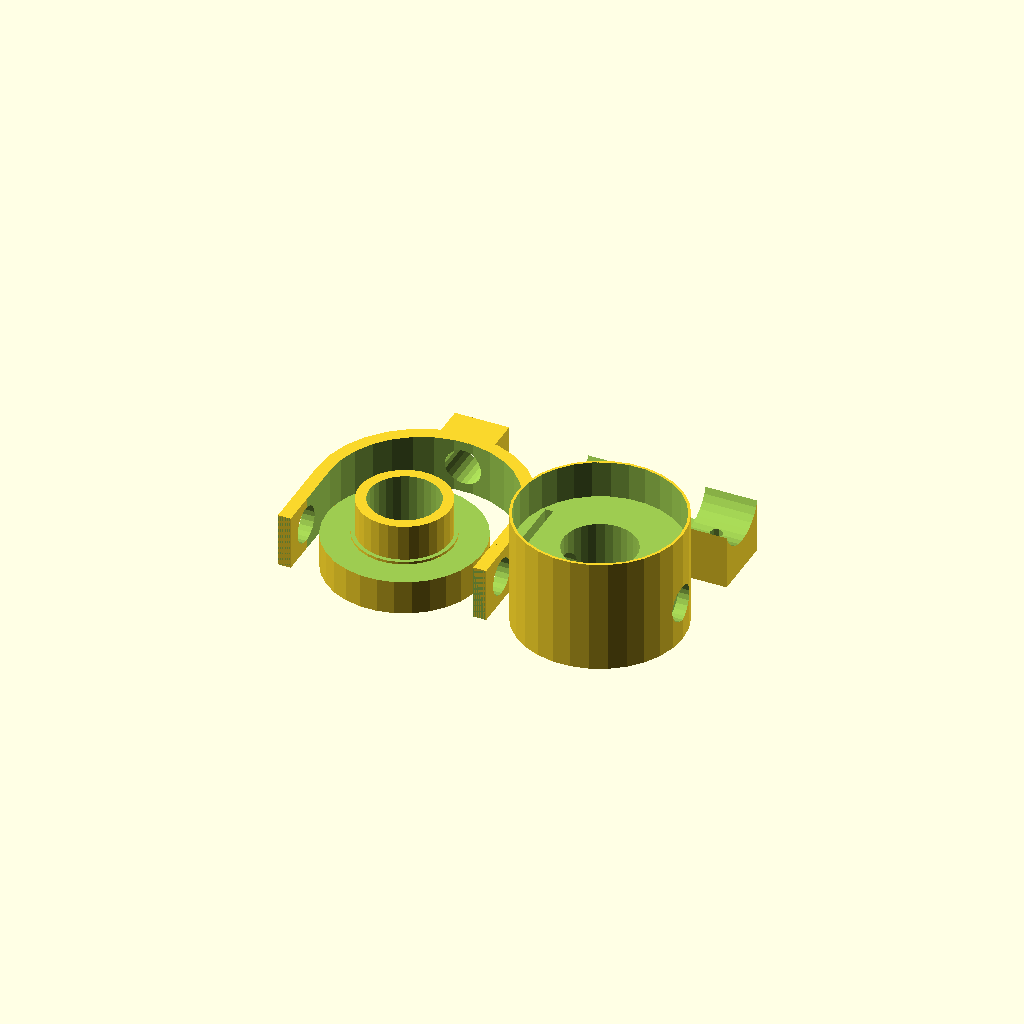
Cell 1: the model at its default parameters.
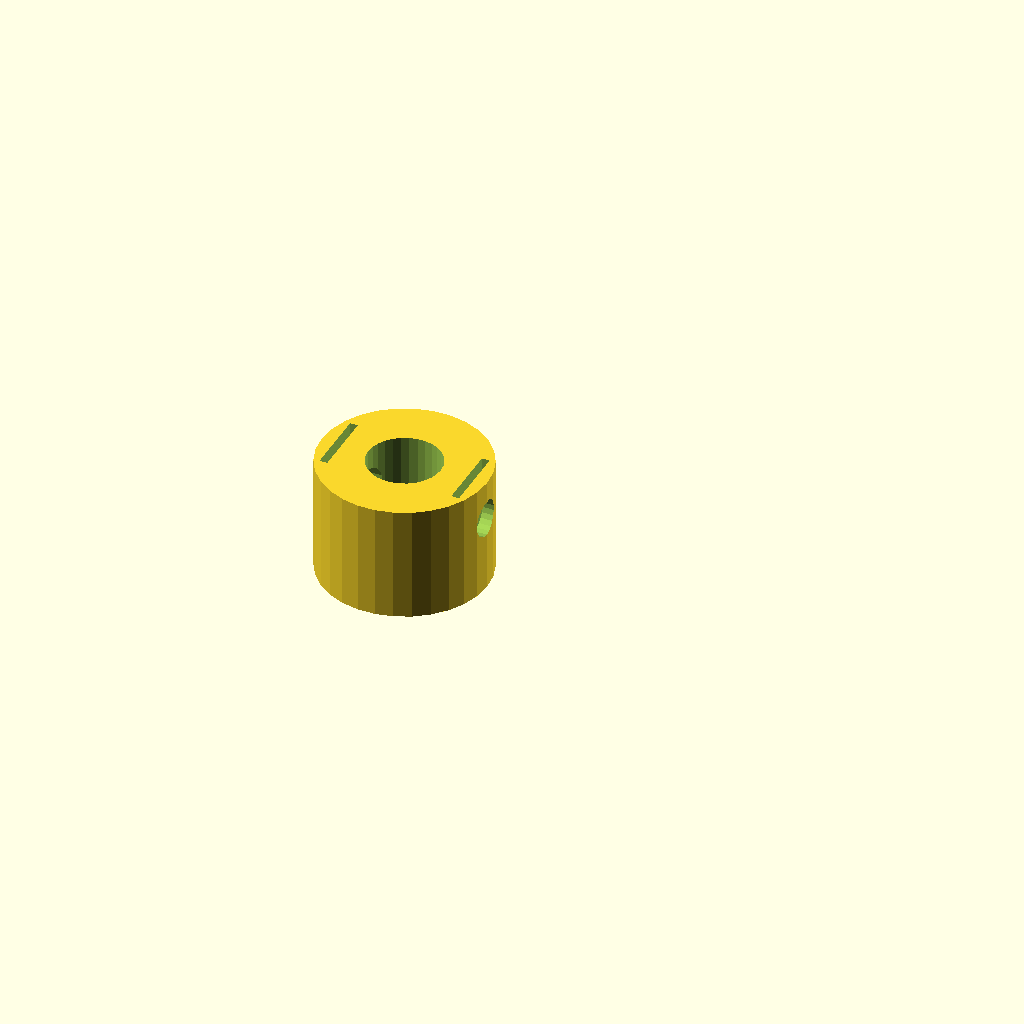
Cell 2: item = "first" (everything else at default).
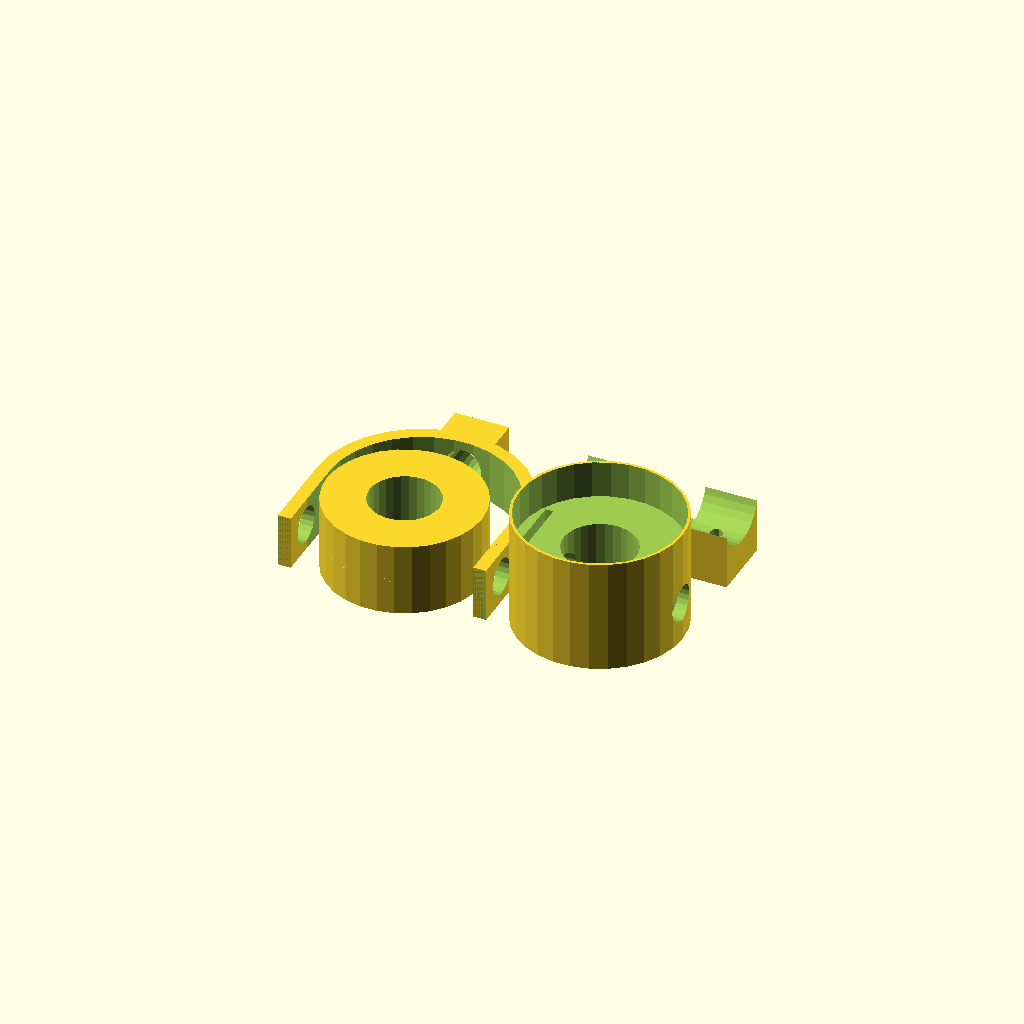
Cell 3 — Main_Bearing_Inside_Diameter set to 70, the other parameters unchanged.
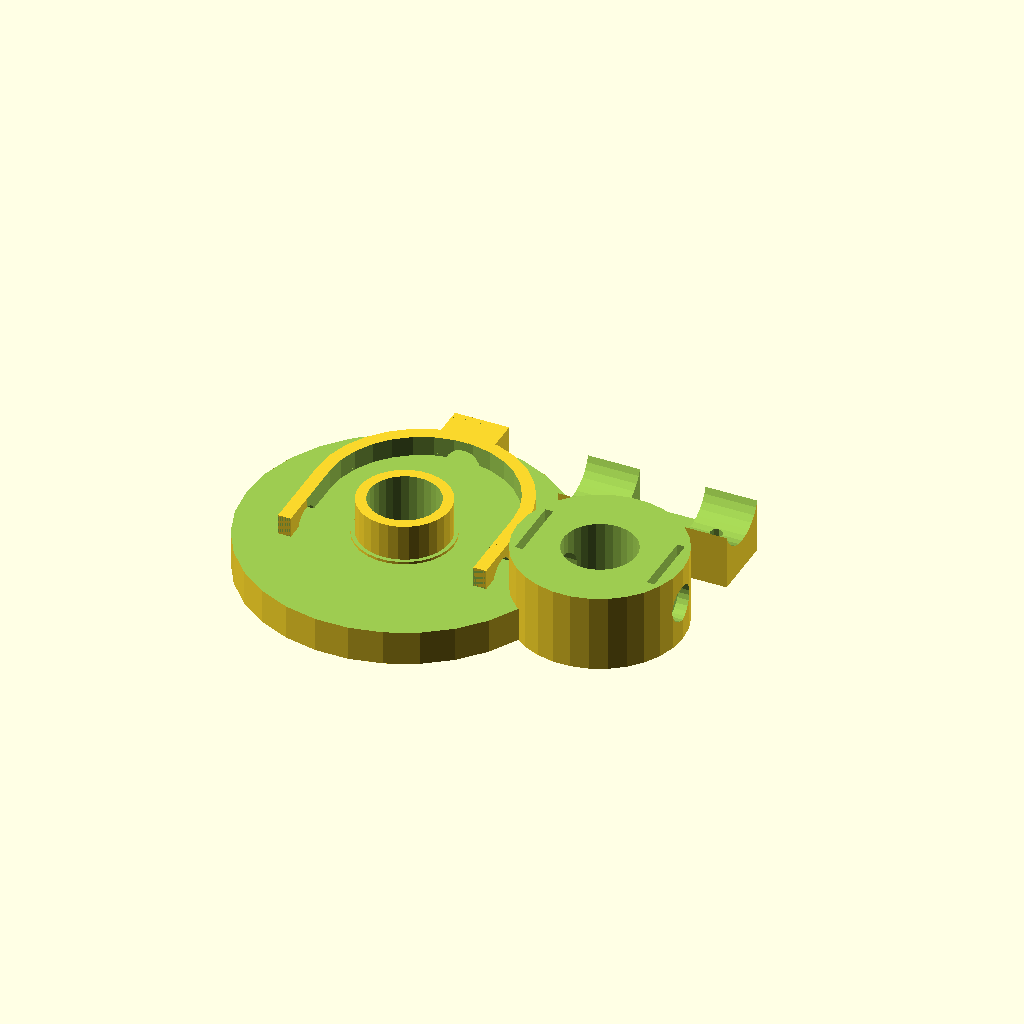
Cell 4: the same model with Main_Bearing_Outside_Diameter = 124.
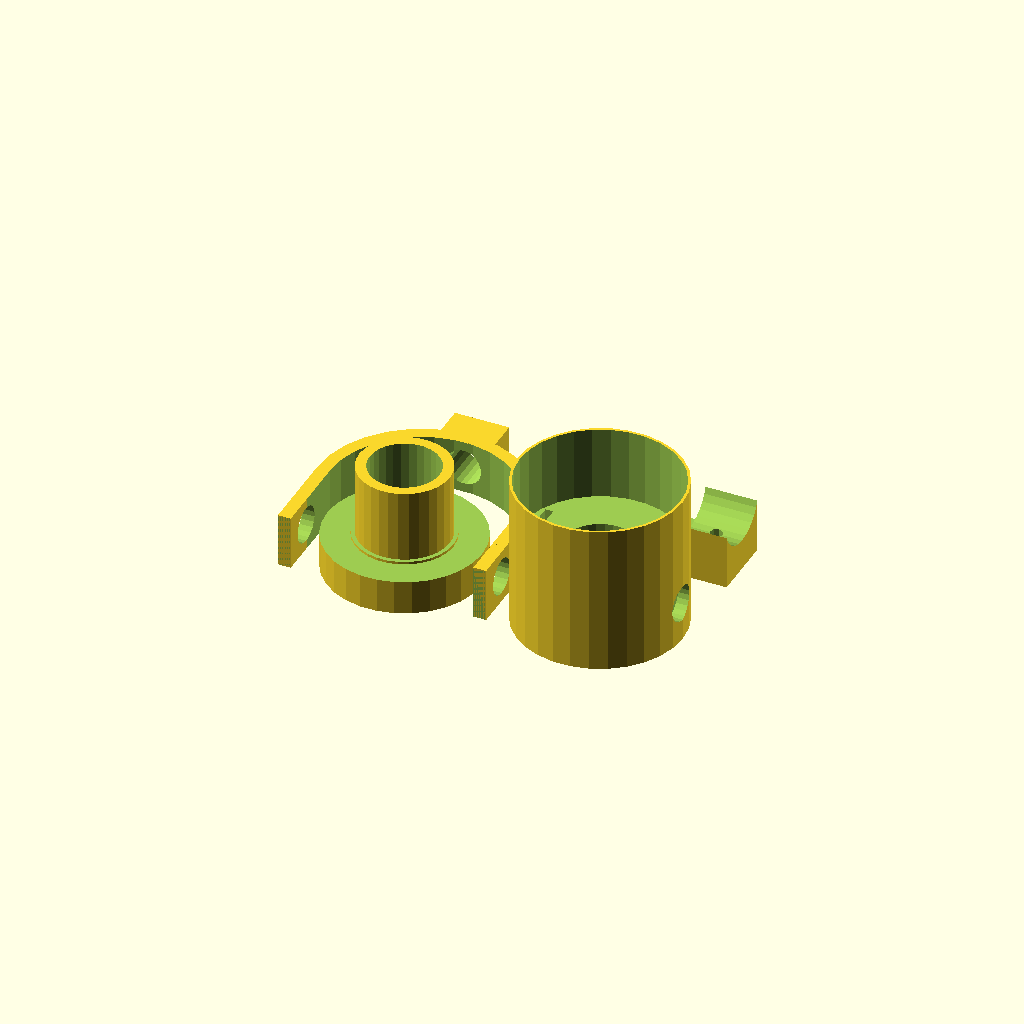
Cell 5 — Main_Bearing_Z set to 28, the other parameters unchanged.
One fixed orthographic camera (rotation 55°, 0°, 25°; colour scheme Cornfield) for every cell.
The OpenSCAD source (inputs/thingiverse/files/thing-1067889/GlidecamV2.scad):
/*
Defaults:

Main Bearing:    6007, 35mm ID, 62mm OD, 14mm Z
Sec Bearings:    625, 5mm ID, 14mm OD, 5mm Z
Retainer Plate:  1/4 in. fender washer, 25.4mm OD, 2mm Z
Main shaft:      3/4 in. PVC OR Monopod, 27mm OD
Handle shaft:    3/4 in. PVC, 27mm OD
Bolt Diameter:   M5, 5mm
Nut diameter:    M5, 8mm
Nut Z:           M5, 4mm
Washer Diameter: 25.4 mm

*/

/*Customizer Variables*/

/*[Dimensions]*/


Main_Bearing_Inside_Diameter = 35;
Main_Bearing_Outside_Diameter = 62;
Main_Bearing_Z  = 14;

Secondary_Bearing_Inside_Diameter = 5;
Secondary_Bearing_Outside_Diameter = 14;
Secondary_Bearing_Z  = 5;

Main_Shaft_Diameter = 27;

Handle_Shaft_Diameter = 27;

Bolt_Diameter = 5;

//This should be larger than the Secondary Bearing OD
Washer_Diameter = 25.4;
Washer_Z = 3 ;

//What is the diameter of the nuts used in the project, from flat to flat?
Nut_Diameter = 8;
Nut_Z   = 4;

/*[Main Body Structure]*/

//Desired diameter of the Main Bearing Housing, should be at least 2mm over Main Bearing OD. Should also take into account the space needed for 2 bearings, a washer, and a nut on each side 
Main_Cylinder = 64;


//Desired spacing between Main Bearing Housing, and handle arms, should be enough for at least 1 nut to hold the bearing in the Main Bearing Housing
Arm_Space = 6;

//Clearance between the bearing bushing and the arm, more give greater swing angle, but only to a point
Arm_Clearance = 20;

/*[Display Mode]*/

// Which part would you like to see?
item = "all"; // [first:Bearing Bushing, second:Main Bushing, third:Handle Arm, fourth:Handle, all:Display All]

/*[Hidden]*/
mainBearID = Main_Bearing_Inside_Diameter;
mainBearOD = Main_Bearing_Outside_Diameter;
mainBearZ  = Main_Bearing_Z;

bearID = Secondary_Bearing_Inside_Diameter;
bearOD = Secondary_Bearing_Outside_Diameter;
bearZ  = Secondary_Bearing_Z;

mainShaftDia = Main_Shaft_Diameter;

handleShaftDia = Handle_Shaft_Diameter;

boltDia = Bolt_Diameter;

washDia = Washer_Diameter;
washZ = Washer_Z;

nutDia = Nut_Diameter;
nutZ   = Nut_Z;

mainCyl = Main_Cylinder;

armSpace = Arm_Space;

armClearance = Arm_Clearance;


module displayAll(){
    translate([((mainCyl/2)+(washZ*1.1))*2+bearZ,(mainCyl+washDia)/2+3,0]){
        handle();
    }
    translate([0,-armSpace,0]){
        handleArm();
    }
    translate([((mainCyl/2)+(washZ*1.1))*2+bearZ,0,mainBearZ+washDia+5]){
        rotate([180,0,0]){
            bearingBushing();
        }
    }
    translate([0,0,0]){
        bushing();
    }
}

module handle(){
    difference(){
        union(){//makes the body of the part, sections are removed later
            translate([0,0,nutZ*1.5+handleShaftDia*0.25]){
                cube(size=[8*boltDia+washDia,washDia,nutZ*3+handleShaftDia*0.5],center=true);//flat bottom part
            }
            translate([0,0,handleShaftDia*0.5+nutZ*3]){
                rotate([0,90,0]){
                    //cylinder(d=(handleShaftDia*1.4),h=4*boltDia+washDia,center=true); //round portion to contain handle
                }
            }
        }
        translate([0,0,handleShaftDia*0.5+nutZ*3]){
            rotate([0,90,0]){
                cylinder(d=handleShaftDia,h=1000,center=true);
            }
        }
        translate([0,0,500+nutZ*1.5]){
            cube(size=[washDia,1000,1000],center=true);
        }
        rotate([0,0,0]){
            cylinder(d=boltDia,h=500,center=true);
        }
        translate([(4*boltDia+washDia)/2,0,0]){
            cylinder(d=boltDia,h=500,center=true);//makes hole on one end for securing handle
        }
        translate([(4*boltDia+washDia)/-2,0,0]){
            cylinder(d=boltDia,h=500,center=true);//makes hole on other end for securing handle
        }
    }
}

module handleArm(){
    difference(){
        union(){
            //side arms
            translate([((mainCyl/2)+(washZ*1.1)),-washDia/2,0]){
                cube(size=[bearZ,armClearance+(washDia/2),bearOD*1.5]);
            }
            mirror([]){//other side arm
                translate([((mainCyl/2)+(washZ*1.1)),-washDia/2,0]){
                    cube(size=[bearZ,armClearance+(washDia/2),bearOD*1.5]);
                }
            }
            //
            translate([0,armClearance,0]){//main cylinder
                cylinder(r=((mainCyl/2)+(washZ*1.1)+bearZ),h=(bearOD*1.5));
            }
            
            
            translate([0,armClearance+((mainCyl/2)+(washZ*1.1))+1.5*boltDia,0.75*bearOD]){//makes the squared-off section in the middle of the arm to hold the bearing for the sttachment of the handle
                cube(size=[1.5*bearOD,3*bearZ,1.5*bearOD],center=true);
            }
        }
        translate([0,0,(bearOD*1.5/2)]){//makes the hole in the squared off section
            rotate([90,0,0]){
                cylinder(d=bearOD,h=1000,center=true);
            }
        }
        
        translate([0,0,(bearOD*1.5/2)]){//makes holes for bearings in arms 
            rotate([0,90,0]){
                cylinder(d=bearOD,h=1000,center=true);
            }
        }
        
        translate([0,-250-(washDia/2),0]){
            cube(size=[500,500,500],center=true);//keeps arm end square
        }
        hull(){//provides room for main setup to swing 
            translate([0,armClearance,0]){//provides round arm, translate must be same as main constructor cylinder transform, as seen above
                cylinder(r=((mainCyl/2)+(washZ*1.1)),h=1000,center=true);
            }
            translate([0,-500,0]){
                rotate([0,0,90]){
                    cube(size=[0.1,(2*(mainCyl/2)+(washZ*1.1)),1000],center=true);//makes oblong space
                }
            }
        }
    
    }
}


module bearingBushing(){
    //note, this part is generated upside-down, will have to be flipped for printing
    difference(){
        //make the body to be subtracted from
        cylinder(d=mainCyl, h=(mainBearZ+washDia+5));
        //hollow for the main bearing
        translate([0,0,(mainBearZ/2)]){
            cylinder(d=mainBearOD, h=mainBearZ+1,center=true);
        }
        //space for main shaft to pass through
        cylinder(d=mainShaftDia+1,h=1000);
        //shaft for housing secondary bearings
        translate([0,0,(mainBearZ+2.5+(washDia/2))]){
            rotate([0,90,0]){
                cylinder(d=bearOD,h=1000,center=true);
            }
        }
        //slots for housing the retaining washers
        translate([((mainCyl/2)-(bearZ+(washZ/2))),0,500]){
            cube(size=[washZ,washDia,1000], center=true);
        }
        rotate(a=[0,0,180]){
            translate([((mainCyl/2)-(bearZ+(washZ/2))),0,500]){
                cube(size=[washZ,washDia,1000], center=true);
            }   
        }
    }
}
    


module bushing (){
    bushHeight = mainBearZ+(nutDia*1.16)+5;//generate main bushing body
        difference(){
            cylinder(d=mainBearOD-2, h=bushHeight);
            translate([0,0,-1])
                cylinder(d=mainShaftDia, h=bushHeight+2);
            translate([0,0,(bushHeight-mainBearZ)]){
                difference(){
                    cylinder(d=mainBearOD+1,h=bushHeight);
                    cylinder(d=mainBearID, h= bushHeight+1);
                }
                translate([0,0,-1]){
                    difference(){
                        cylinder(d=mainBearOD+1,h=bushHeight);
                        cylinder(d=mainBearID+3,h=bushHeight+1);
                    }
                }
            }
            
        union(){
            //hex shaft for nuts
            translate([0,0,((bushHeight-(mainBearZ+1))/2)]) {
                cube(size=[((mainBearID+mainBearOD)/2),nutDia,(2*((nutDia/2)/sqrt(3)))], center = true);
                rotate([60,0,0])
                    cube(size=[((mainBearID+mainBearOD)/2),nutDia,(2*((nutDia/2)/sqrt(3)))], center = true);
                rotate([-60,0,0])
                    cube(size=[((mainBearID+mainBearOD)/2),nutDia,(2*((nutDia/2)/sqrt(3)))], center = true); 
            
            //round shaft for bolt
                rotate([0,90,0])
                    cylinder(d=boltDia, h=mainBearOD+5, center=true);
            }
        }      
    }
}

module display(){
    if (item=="all"){
        displayAll();
    }
    else if (item=="first"){
        bearingBushing();
    }
    else if (item=="second"){
        bushing();
    }
    else if (item=="third"){
        handleArm();
    }
    else if (item=="fourth"){
        handle();
    }
    else{
        displayAll();
    }
}

display();
Customizer parameters (derived from the source; name, type, default, range or options):
Main_Bearing_Inside_Diameter: number, default 35
Main_Bearing_Outside_Diameter: number, default 62
Main_Bearing_Z: number, default 14
Secondary_Bearing_Inside_Diameter: number, default 5
Secondary_Bearing_Outside_Diameter: number, default 14
Secondary_Bearing_Z: number, default 5
Main_Shaft_Diameter: number, default 27
Handle_Shaft_Diameter: number, default 27
Bolt_Diameter: number, default 5
Washer_Diameter: number, default 25.4
Washer_Z: number, default 3
Nut_Diameter: number, default 8
Nut_Z: number, default 4
Main_Cylinder: number, default 64
Arm_Space: number, default 6
Arm_Clearance: number, default 20
item: string, default "all", options "first", "second", "third", "fourth", "all"
